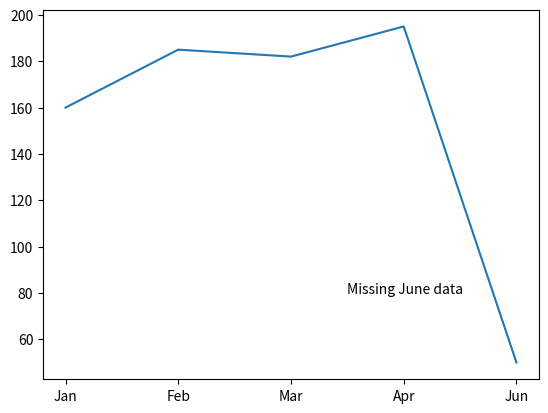

Recreate this plot in Python.
from matplotlib import pyplot as plt
import pandas as pd

six_months = {'month':['Jan', 'Feb', 'Mar', 'Apr', 'Jun'],
              'hours_worked': [160, 185, 182, 195, 50]}

six_months = pd.DataFrame(six_months)

plt.plot(six_months.month, six_months.hours_worked)
plt.text(2.5, 80, 'Missing June data')
plt.show()
